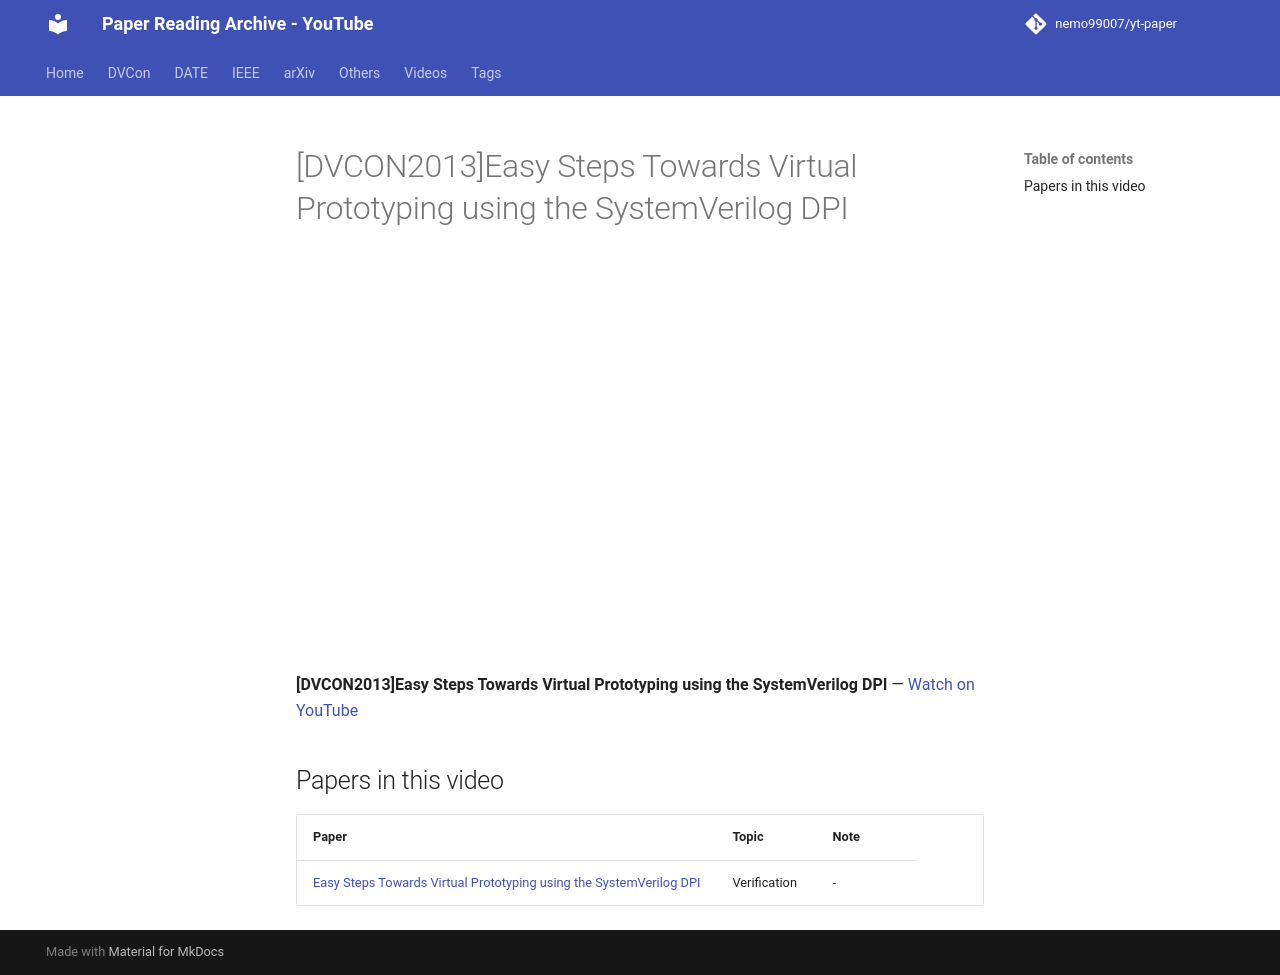

repository: nemo99007/yt-paper · page: videos/AoUFwMf9jEI/index.html · generator: mkdocs

---
title: '[DVCON2013]Easy Steps Towards Virtual Prototyping using the SystemVerilog DPI'
video_id: AoUFwMf9jEI
video_url: https://www.youtube.com/watch?v=AoUFwMf9jEI
resources:
- ref-20261018-6a03
---


<!-- generated by yt-paper; edits will be overwritten -->

# [DVCON2013]Easy Steps Towards Virtual Prototyping using the SystemVerilog DPI

<div class="video-wrapper"><iframe src="https://www.youtube-nocookie.com/embed/AoUFwMf9jEI" title="[DVCON2013]Easy Steps Towards Virtual Prototyping using the SystemVerilog DPI" loading="lazy" allow="accelerometer; clipboard-write; encrypted-media; gyroscope; picture-in-picture; web-share" referrerpolicy="strict-origin-when-cross-origin" allowfullscreen></iframe></div>

**[DVCON2013]Easy Steps Towards Virtual Prototyping using the SystemVerilog DPI** — [Watch on YouTube](https://www.youtube.com/watch?v=AoUFwMf9jEI)

## Papers in this video

| Paper | Topic | Note |
|---|---|---|
| [Easy Steps Towards Virtual Prototyping using the SystemVerilog DPI](../papers/ref-20261018-6a03-easy-steps-towards-virtual-prototyping-using-the-systemveril.md) | Verification | - |
